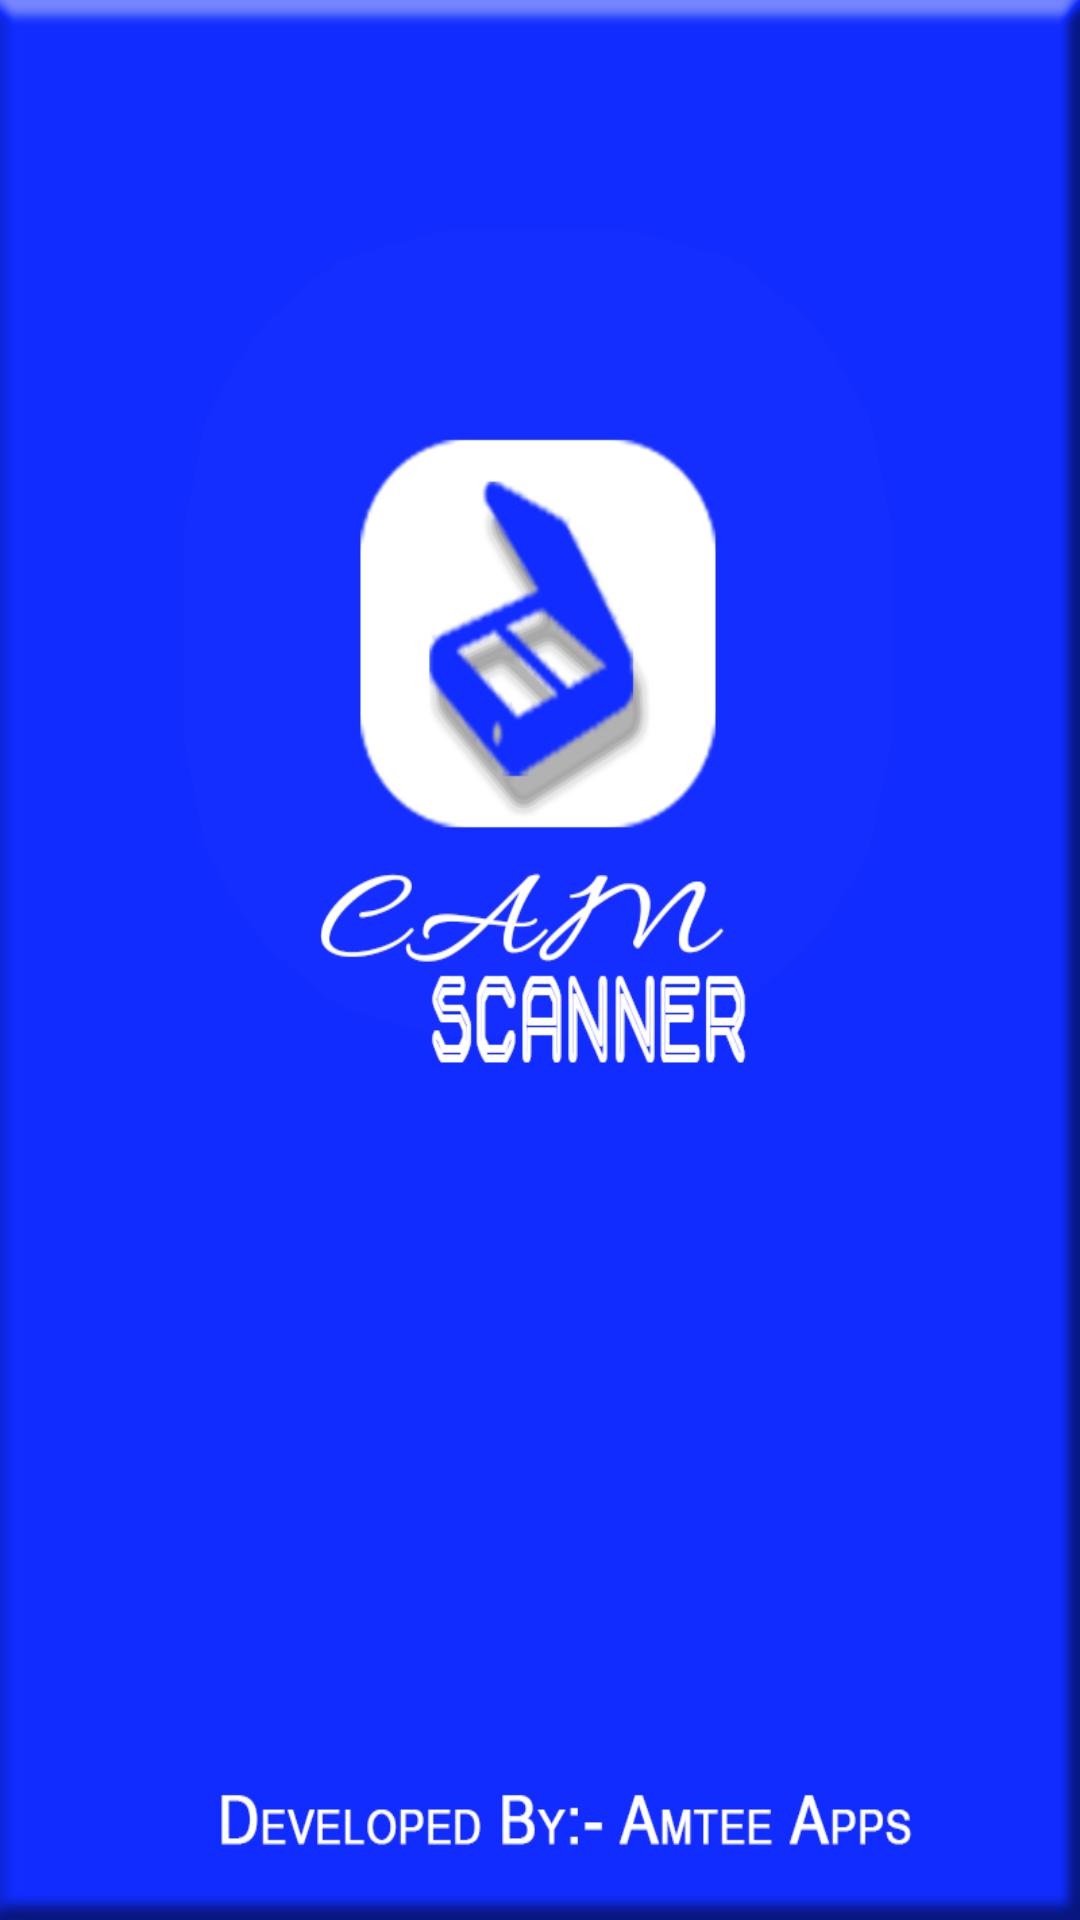

The Android layout XML behind this screen, and the referenced resources:
<!-- AndroidManifest.xml: application theme DevenTheme -->
<!-- res/layout/fragment_about.xml -->
<?xml version="1.0" encoding="utf-8"?>
<RelativeLayout xmlns:android="http://schemas.android.com/apk/res/android"
    android:layout_width="match_parent"
    android:layout_height="match_parent"
    android:background="@mipmap/about">
  </RelativeLayout>
<!-- resources referenced by this layout -->
<resources>
  <!-- mipmap about: png bitmap (mipmap-hdpi, 78809 bytes) -->
  <style name="DevenTheme" parent="@style/Theme.AppCompat.Light.NoActionBar">
          <item name="colorPrimary">@color/my_primary_color</item>
          <item name="colorPrimaryDark">@color/my_primary_dark_color</item>
          <item name="colorAccent">@color/my_accent_color</item>
          <item name="colorControlNormal">@color/my_control_normal_color</item>
          <item name="colorControlActivated">@color/my_control_activated_color</item>
          <item name="colorControlHighlight">@color/my_control_highlight_color</item>
          <item name="android:typeface">serif</item>
          <item name="android:windowBackground">@color/myDrawerBackground</item>
          <item name="drawerArrowStyle">@style/DrawerArrowStyle</item>
      </style>
  <color name="my_primary_color">#2b1b38</color>
  <color name="my_primary_dark_color">#2b1b38</color>
  <color name="my_accent_color">#e91e63</color>
  <color name="my_control_normal_color">#ffec407a</color>
  <color name="my_control_activated_color">#ffd81b60</color>
  <color name="my_control_highlight_color">#fff50057</color>
  <color name="myDrawerBackground">#F2F2F2</color>
  <style name="DrawerArrowStyle" parent="Widget.AppCompat.DrawerArrowToggle">
          <item name="spinBars">true</item>
          <item name="color">@android:color/white</item>
      </style>
</resources>
